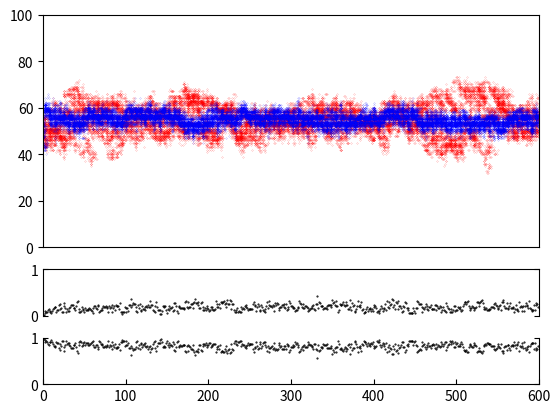

This chart was generated by the following Python code:
from random import *
from operator import attrgetter
import matplotlib.pyplot as plt
import numpy as np
import copy
import sys
import pylab

BIT_LENGTH        = 100
POP_SIZE          = 50
HOST_BIAS         = 0.5
PARA_BIAS         = 0.5
MUTATE_CHANCE     = 0.03
GENERATIONS       = 600
USE_SEED          = None
VIRULENCE         = 0.5
RESOURCE_SHARING  = True
SELECTION_SIZE    = 5
COMPETITION_SIZE  = 10
THRESHOLD         = 35

class Participant():
  """Host or Parasite parent"""
  bitList = []
  score = 0.0
  fitness = 0
  bias = 0.5


  def __init__(self, bias):
    self.bitList = []
    for x in range(BIT_LENGTH):
      self.bitList += [False] if random()<bias else [True]
    self.bias = bias

  def mutate(self):
    newBitList = []
    for bit in self.bitList:
      if random() < MUTATE_CHANCE:
        newBitList += [True] if random()<self.bias else [False]
      else:
        newBitList += [bit]
    self.bitList = newBitList

def mainLoop(nIters, iterOffset, hostList, paraList, virulence):
  global relFitness
  for iteration in range(iterOffset, nIters):
    #mutate all participants and reset scores
    for host in hostList:
      host.mutate()
      host.score = 0
      host.victorIndices = []
      host.loserIndices = []
    for para in paraList:
      para.mutate()
      para.score = 0
      para.nLosses = 0

    #shuffle both lists and have the two populations compete pairwise
    hostWins = 0
    for x in range(COMPETITION_SIZE):
      shuffle(hostList)
      for popIndex in range(POP_SIZE):
        x  = paraList[popIndex].bitList.count(True)
        p1 = 0.5*(1.0+np.tanh((x-50)/7))
        matching = True if random()<p1 else False
        nMatching = 0
        for n in range(BIT_LENGTH):
          if paraList[popIndex].bitList[n] == matching and hostList[popIndex].bitList[n] == matching:
            nMatching += 1

        if nMatching >= THRESHOLD:
          #host wins
          if RESOURCE_SHARING:
            hostList[popIndex].loserIndices += [popIndex]
            paraList[popIndex].nLosses += 1
          else:
            hostList[popIndex].score += 1
          hostWins += 1
        else:
          #para wins
          if RESOURCE_SHARING:
            hostList[popIndex].victorIndices += [popIndex]
          else:
            paraList[popIndex].score += 1

    if RESOURCE_SHARING:
      for popIndex in range(POP_SIZE):
        #add score to paras
        for victorIndex in hostList[popIndex].victorIndices:
          paraList[victorIndex].score += 1.0/float(len(hostList[popIndex].victorIndices))
        #add score to hosts
        for loserIndex in hostList[popIndex].loserIndices:
          hostList[loserIndex].score += 1.0/paraList[loserIndex].nLosses

    relFitness.append([iteration,hostWins/(COMPETITION_SIZE*POP_SIZE)])

    #normalise scores and calculate fitness of parasites
    maxScore = max([para.score for para in paraList])
    if maxScore > 0:
      for para in paraList:
        para.score = float(para.score)/maxScore
        para.fitness = ((2.0 * para.score) / (virulence)) - ((para.score * para.score) / (virulence * virulence))

    for host in hostList:
      host.fitness = host.score
      hostResultsList.append([iteration,host.bitList.count(True)])
    for para in paraList:      
      paraResultsList.append([iteration,para.bitList.count(True)])

    #asexual breeeding with tournement size 5
    newHostList = []
    newParaList = []
    for index in range(POP_SIZE):
      hostSample = [hostList[i] for i in choices(range(POP_SIZE),k=SELECTION_SIZE)] #use choices for replacement
      best = hostSample[0]
      for host in hostSample:
        best = host if host.fitness > best.fitness else best
      newHostList.append(copy.deepcopy(best))

      paraSample = [paraList[i] for i in choices(range(POP_SIZE),k=SELECTION_SIZE)]
      best = paraSample[0]
      for para in paraSample:
        best = para if para.fitness > best.fitness else best
      newParaList.append(copy.deepcopy(best))
    hostList = newHostList
    paraList = newParaList
  return (hostList, paraList)

def initLists():  
  #initialise lists of participants
  hostList = []
  paraList = []
  for x in range(POP_SIZE):
    hostList += [Participant(HOST_BIAS)]
    paraList += [Participant(PARA_BIAS)]
  return (hostList, paraList)


if USE_SEED is None:
  USE_SEED = randrange(sys.maxsize)
  rng = Random(USE_SEED)
print("Seed was:", USE_SEED)
seed(USE_SEED)



#split virulence run
(hostList, paraList) = initLists()
hostResultsList = []
paraResultsList = []
relFitness = []
(hostList, paraList) = mainLoop(GENERATIONS, 0, hostList, paraList, VIRULENCE)
# (hostList, paraList) = mainLoop(GENERATIONS, 250, hostList, paraList, VIRULENCE)
f, (ax1, ax2, ax3) = plt.subplots(3, 1, sharex=True, gridspec_kw={'height_ratios': [5, 1, 1]})
ax1.xaxis.set_ticks_position('none')
ax1.plot([a[0] for a in hostResultsList], [a[1] for a in hostResultsList], 'o', color='red', markersize=0.1);
ax1.plot([a[0] for a in paraResultsList], [a[1] for a in paraResultsList], 'o', color='blue', markersize=0.1);
ax1.set_ylim([0,100])
ax1.set_xlim([0,GENERATIONS])
ax2.set_ylim([0,1])
ax2.spines['bottom'].set_visible(False)
ax2.xaxis.set_ticks_position('none')
ax2.tick_params(direction='in', left=True, right=True)
ax2.plot([a[0] for a in relFitness], [a[1] for a in relFitness], '.', color="black", markersize=1)
ax3.set_ylim([0,1])
ax3.spines['top'].set_visible(False)
ax3.tick_params(direction='in', left=True, right=True)
ax3.plot([a[0] for a in relFitness], [1-a[1] for a in relFitness], '.', color="black", markersize=1)
plt.show()